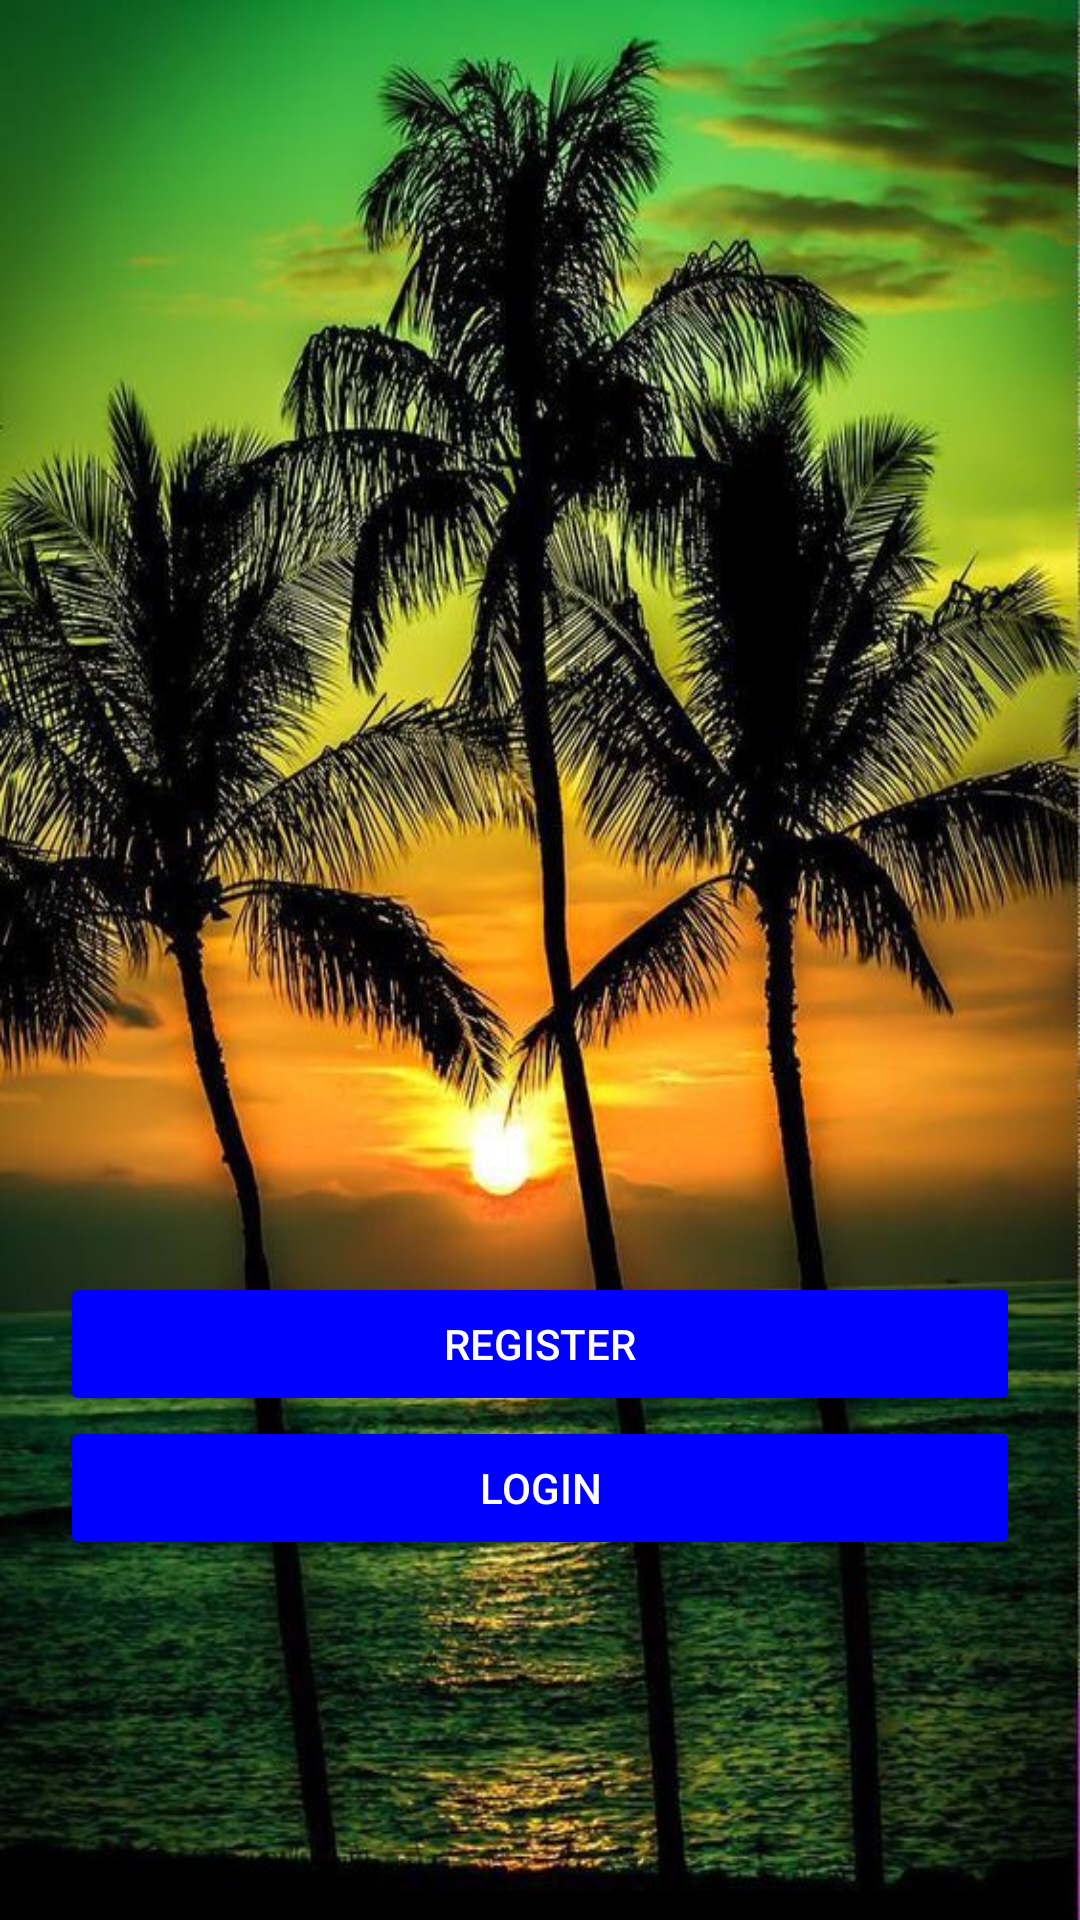

This screen was rendered from an Android layout file. Write that file and the resources it references.
<!-- AndroidManifest.xml: application theme AppTheme -->
<!-- res/layout/activity_main.xml -->
<?xml version="1.0" encoding="utf-8"?>
<RelativeLayout xmlns:android="http://schemas.android.com/apk/res/android"
    xmlns:app="http://schemas.android.com/apk/res-auto"
    xmlns:tools="http://schemas.android.com/tools"
    android:layout_width="match_parent"
    android:layout_height="match_parent"
    android:background="@drawable/ka5"
    android:padding="20dp"
    tools:context="com.example.chat.MainActivity">

<ImageView
    android:layout_width="match_parent"
    android:layout_height="200dp"
    android:src="@drawable/ka"
    android:layout_centerHorizontal="true"
    android:layout_marginTop="20dp"
    android:visibility="gone"

    />

    

    <Button
        android:layout_width="match_parent"
        android:layout_height="wrap_content"
        android:minWidth="230dp"
        android:drawableLeft="@drawable/ic_register_white_24dp"
        android:text="Register"
        style="@style/Base.Widget.AppCompat.Button.Colored"
        android:id="@+id/register_btn"
        android:layout_above="@+id/login_btn"
        />

    
    <Button
        android:layout_width="match_parent"
        android:layout_height="wrap_content"
        android:layout_alignParentBottom="true"
        android:layout_centerHorizontal="true"
        android:minWidth="230dp"
        android:drawableLeft="@drawable/ic_login_white_24dp"
        android:layout_marginBottom="100dp"
        android:text="Login"
        style="@style/Base.Widget.AppCompat.Button.Colored"
        android:id="@+id/login_btn"/>


</RelativeLayout>
<!-- resources referenced by this layout -->
<resources>
  <!-- drawable ka: jpg bitmap (drawable, 20644 bytes) -->
  <!-- drawable ka5: jpg bitmap (drawable, 121499 bytes) -->
  <style name="AppTheme" parent="Theme.AppCompat.Light.DarkActionBar">
          
          <item name="colorPrimary">@color/colorPrimary</item>
          <item name="colorPrimaryDark">@color/colorPrimaryDark</item>
          <item name="colorAccent">@color/colorAccent</item>
      </style>
  <color name="colorPrimary">#1F45FC</color>
  <color name="colorPrimaryDark">#0000FF</color>
  <color name="colorAccent">#0000FF</color>
</resources>
